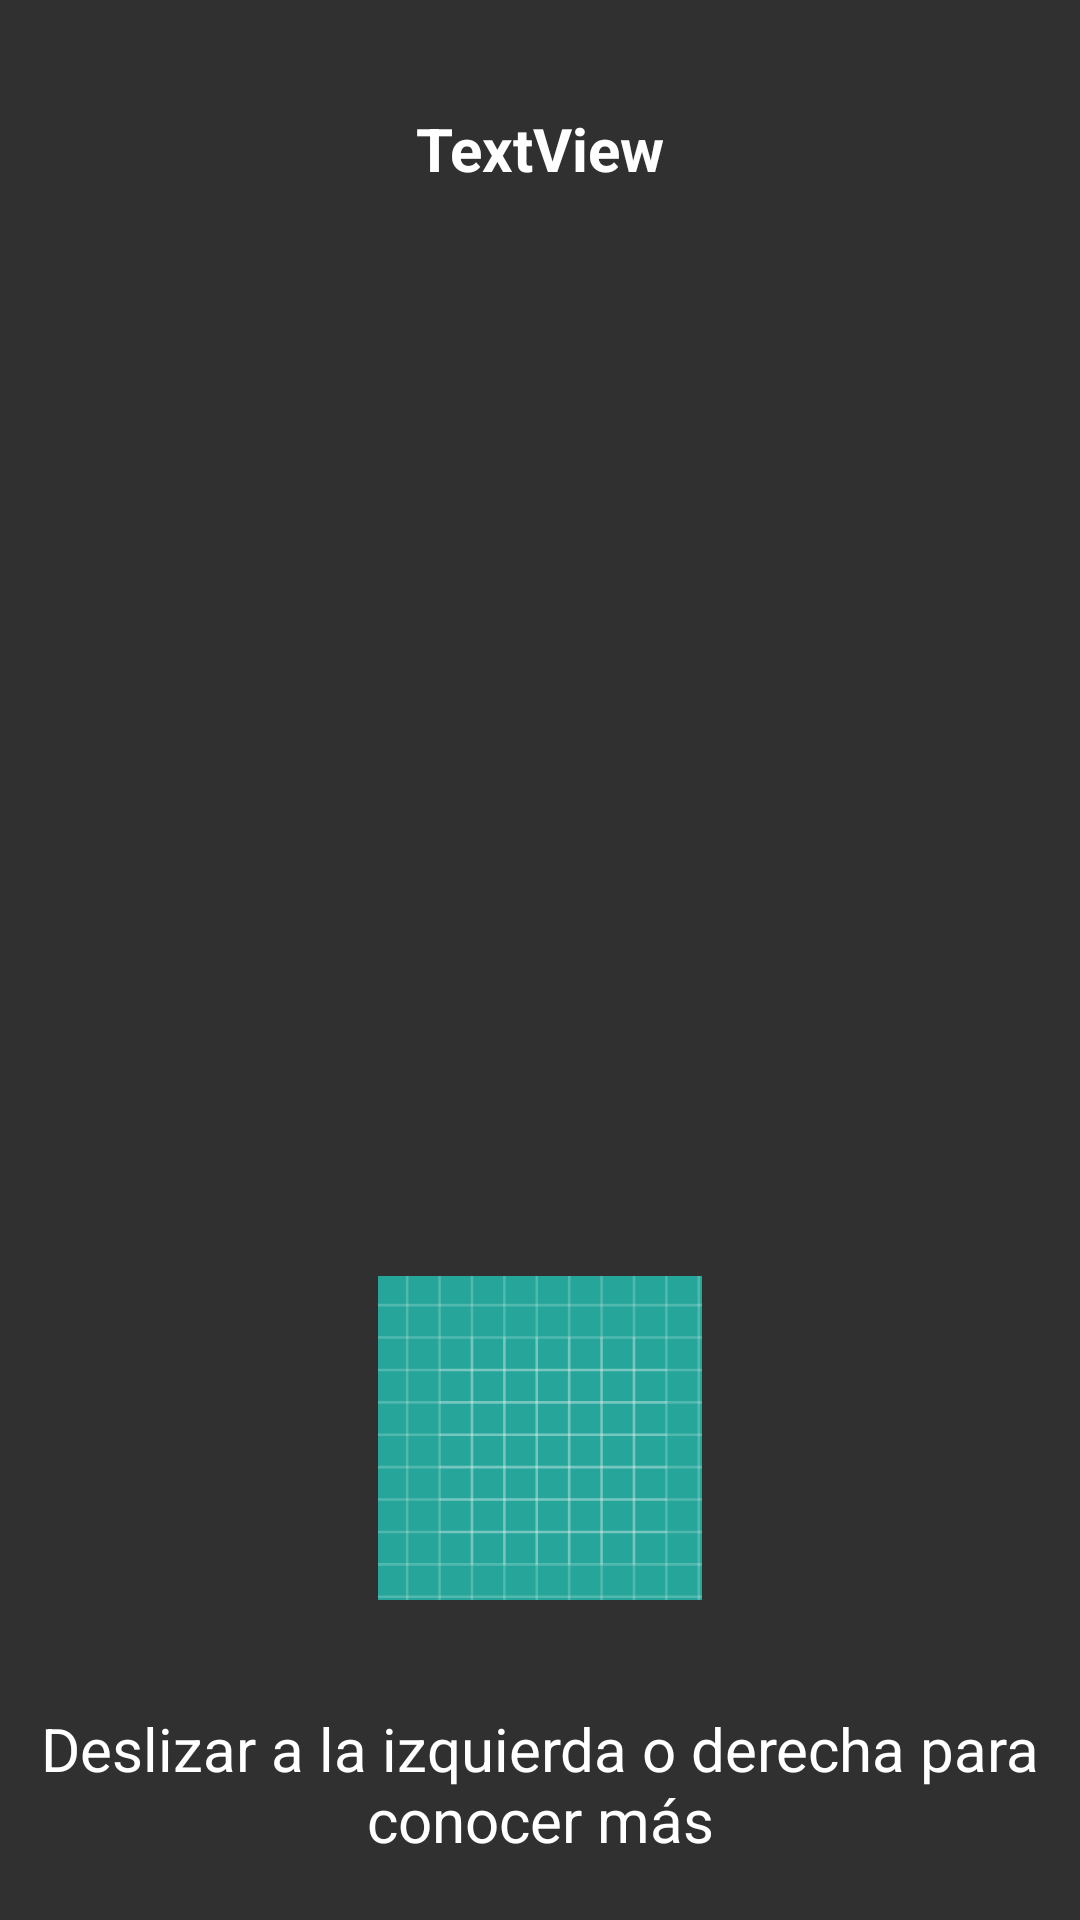

Reconstruct the res/layout file that produces this screen, plus the resources it refers to.
<!-- AndroidManifest.xml: application theme Theme.Design.NoActionBar -->
<!-- res/layout/fragment_alimentacion.xml -->
<RelativeLayout xmlns:android="http://schemas.android.com/apk/res/android"
    xmlns:app="http://schemas.android.com/apk/res-auto"
    xmlns:tools="http://schemas.android.com/tools"
    android:layout_width="match_parent"
    android:layout_height="match_parent"
    tools:context="itesm.mx.saludintegral.fragments.AlimentacionFragment">


   

    <TextView
        android:id="@+id/textViewTip"
        android:layout_width="match_parent"
        android:layout_height="wrap_content"
        android:layout_alignParentStart="true"
        android:layout_alignParentTop="true"
        android:layout_marginTop="36dp"
        android:gravity="center"
        android:text="TextView"
        android:textAlignment="center"
        android:textColor="@android:color/white"
        android:textSize="20dp"
        android:textStyle="bold" />


    <LinearLayout
        android:id="@+id/linearLayout5"
        android:layout_width="match_parent"
        android:layout_height="wrap_content"
        android:layout_alignParentBottom="true"
        android:layout_alignParentEnd="true"
        android:orientation="vertical">

        <ImageView
            android:id="@+id/imageViewAlimentacion"
            android:layout_width="200dp"
            android:layout_height="180dp"
            android:layout_above="@+id/linearLayout5"
            android:layout_centerHorizontal="true"
            android:layout_gravity="center_horizontal"
            android:adjustViewBounds="true"
            android:scaleType="centerInside"
            android:src="@drawable/ic_launcher_background" />

        <TextView
            android:id="@+id/textViewInstrucciones"
            android:layout_width="match_parent"
            android:layout_height="wrap_content"
            android:gravity="center"
            android:text="Deslizar a la izquierda o derecha para conocer más"
            android:textColor="@android:color/white"
            android:textColorHint="@android:color/white"
            android:textSize="20sp" />

        <TextView
            android:id="@+id/textViewEmpty"
            android:layout_width="match_parent"
            android:layout_height="20dp"
            android:gravity="center"
            android:text=""
            android:textAlignment="center"
            android:textColor="@android:color/white"
            android:textSize="30sp"
            android:textStyle="bold" />
    </LinearLayout>

    
</RelativeLayout>
<!-- resources referenced by this layout -->
<resources>
  <!-- drawable ic_launcher_background: vector/xml drawable (drawable, 4878 chars, omitted) -->
</resources>
